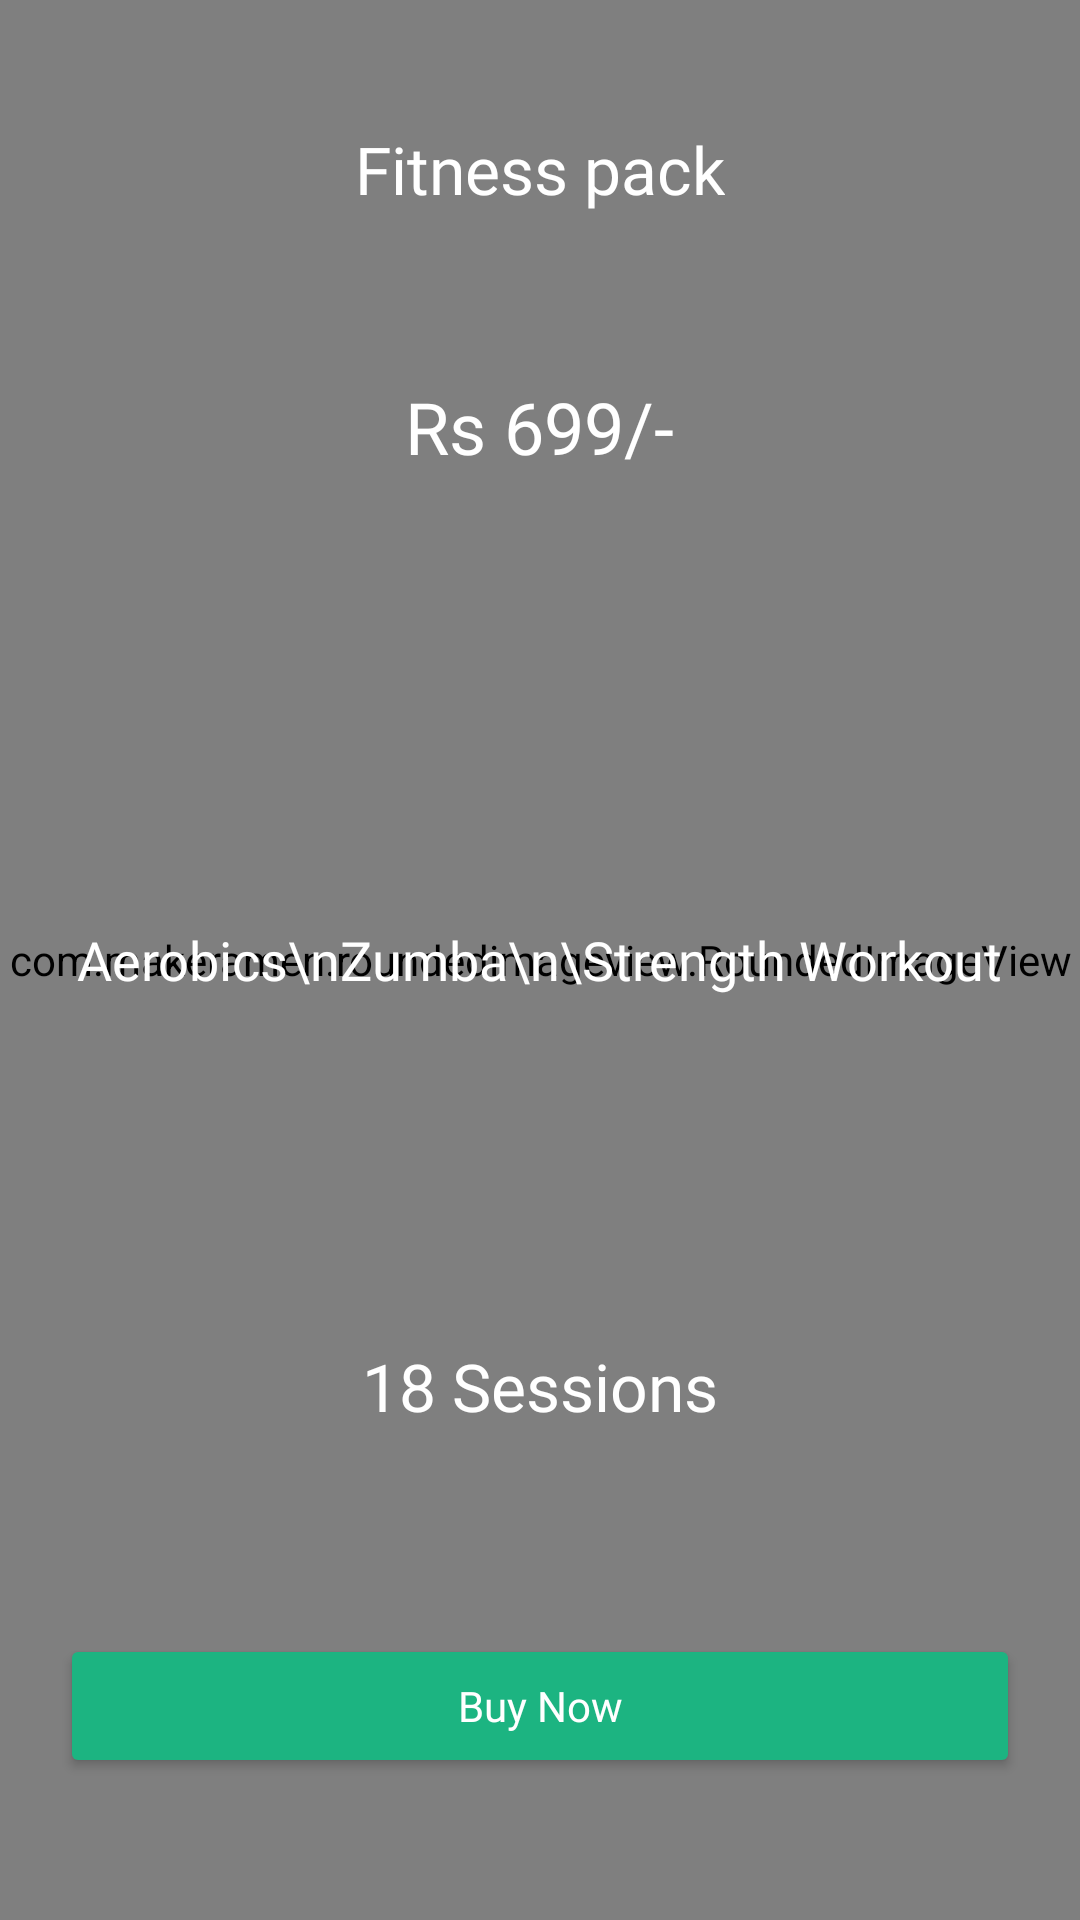

This screen was rendered from an Android layout file. Write that file and the resources it references.
<!-- AndroidManifest.xml: application theme AppTheme -->
<!-- res/layout/users_plan_card.xml -->
<?xml version="1.0" encoding="utf-8"?>
<FrameLayout
    xmlns:android="http://schemas.android.com/apk/res/android"
    android:layout_width="match_parent"
    xmlns:app="http://schemas.android.com/apk/res-auto"
    android:layout_height="match_parent">
    <com.makeramen.roundedimageview.RoundedImageView
        android:src="@drawable/payment1"
        app:riv_corner_radius="12dp"
        android:adjustViewBounds="true"

        android:layout_width="match_parent"
        android:layout_height="match_parent"
        android:scaleType="fitXY"
        android:id="@+id/plan_image"/>
    <LinearLayout
        android:layout_width="match_parent"
        android:layout_height="match_parent"
        android:orientation="vertical">
        <LinearLayout
            android:layout_width="match_parent"
            android:layout_height="0dp"
            android:orientation="vertical"
            android:layout_weight="1">
            <LinearLayout
                android:layout_width="match_parent"
                android:layout_height="0dp"
                android:gravity="center|bottom"
                android:layout_weight="1">
                <TextView

                    android:layout_width="wrap_content"
                    android:layout_height="wrap_content"
                    android:text="Fitness pack"
                    android:id="@+id/pack_name"
                    android:fontFamily="@font/museo700regular"
                    android:textColor="@color/white"
                    style="@style/TextAppearance.AppCompat.Large"
                    ></TextView>
            </LinearLayout>

            <LinearLayout
                android:layout_width="match_parent"
                android:layout_height="0dp"
                android:gravity="center"
                android:layout_weight="2">
                <TextView
                    android:layout_width="wrap_content"
                    android:layout_height="wrap_content"
                    android:text="Rs 699/-"
                    android:textColor="@color/white"
                    android:id="@+id/pack_price"
                    android:fontFamily="@font/museo700regular"
                    style="@style/TextAppearance.AppCompat.Headline"
                    ></TextView>

            </LinearLayout>
        </LinearLayout>

        <LinearLayout
            android:layout_width="match_parent"
            android:layout_height="0dp"
            android:gravity="center"
            android:layout_weight="1">
            <TextView
                android:layout_width="wrap_content"
                android:layout_height="wrap_content"
                android:text="Aerobics\nZumba\n\Strength Workout"
                android:textColor="@color/white"
                android:id="@+id/pack_workout"
                android:fontFamily="@font/museo700regular"
                style="@style/TextAppearance.AppCompat.Medium"
                ></TextView>

        </LinearLayout>

        <LinearLayout
            android:layout_width="match_parent"
            android:layout_height="0dp"
            android:orientation="vertical"
            android:layout_weight="1">
            <LinearLayout
                android:gravity="center"
                android:layout_width="match_parent"
                android:layout_height="0dp"
                android:layout_weight="1">
                <TextView
                    android:layout_width="wrap_content"
                    android:layout_height="wrap_content"
                    android:textColor="@color/white"
                    android:text="18 Sessions"
                    android:id="@+id/pack_sessions"
                    android:fontFamily="@font/museo700regular"
                    style="@style/TextAppearance.AppCompat.Large"></TextView>

            </LinearLayout>

            <LinearLayout
                android:layout_width="match_parent"
                android:layout_height="0dp"
                android:gravity="center"
                android:layout_weight="2">

                <Button
                    android:id="@+id/pack_button"
                    android:backgroundTint="@color/colorPrimary"
                    android:textColor="@color/white"
                    android:layout_marginLeft="20dp"
                    android:layout_marginRight="20dp"
                    android:layout_width="match_parent"
                    android:layout_height="wrap_content"
                    android:text="Buy Now"
                    android:fontFamily="@font/museo500"
                    android:textAllCaps="false"></Button>

            </LinearLayout>
        </LinearLayout>

    </LinearLayout>
</FrameLayout>
<!-- resources referenced by this layout -->
<resources>
  <color name="colorPrimary">#1CB481</color>
  <!-- drawable payment1: png bitmap (drawable, 1016712 bytes) -->
  <style name="AppTheme" parent="Theme.AppCompat.Light.DarkActionBar">
          
          <item name="colorPrimary">@color/colorPrimary</item>
          <item name="colorPrimaryDark">@color/colorPrimaryDark</item>
          <item name="colorAccent">@color/colorAccent</item>
  
          
          <item name="alertDialogTheme">@style/MyAlertDialogStyle</item>
          <item name="alertDialogStyle">@style/MyAlertDialogStyle</item>
  
          
          <item name="appRatingDialogTitleStyle">@style/MyDialogTitleStyle</item>
          <item name="appRatingDialogDescriptionStyle">@style/MyDialogStyle</item>
          <item name="appRatingDialogNoteDescriptionStyle">@style/MyDialogStyle</item>
          <item name="appRatingDialogCommentStyle">@style/MyDialogStyle</item>
  
      </style>
  <color name="colorPrimaryDark">#3700B3</color>
  <color name="colorAccent">#03DAC5</color>
  <style name="MyAlertDialogStyle" parent="Theme.AppCompat.Light.Dialog.Alert">
          <item name="android:background">@color/backgroundColor</item>
          <item name="buttonBarPositiveButtonStyle">@style/MyAlertDialogButtonStyle</item>
          <item name="buttonBarNegativeButtonStyle">@style/MyAlertDialogButtonStyle</item>
          <item name="buttonBarNeutralButtonStyle">@style/MyAlertDialogButtonStyle</item>
      </style>
  <style name="MyDialogTitleStyle">
          <item name="fontFamily">@font/museo700regular</item>
      </style>
  <style name="MyDialogStyle">
          <item name="fontFamily">@font/museo500</item>
      </style>
  <color name="backgroundColor">#ffffff</color>
  <style name="MyAlertDialogButtonStyle" parent="@style/Widget.AppCompat.Button.ButtonBar.AlertDialog">
          <item name="android:textColor">@color/colorPrimary</item>
          <item name="android:textSize">@dimen/text_size_medium</item>
      </style>
  <!-- not gathered from this repository: default colours our renderer supplied (Android Studio template values) -->
  <color name="white">#FFFFFFFF</color>
</resources>
